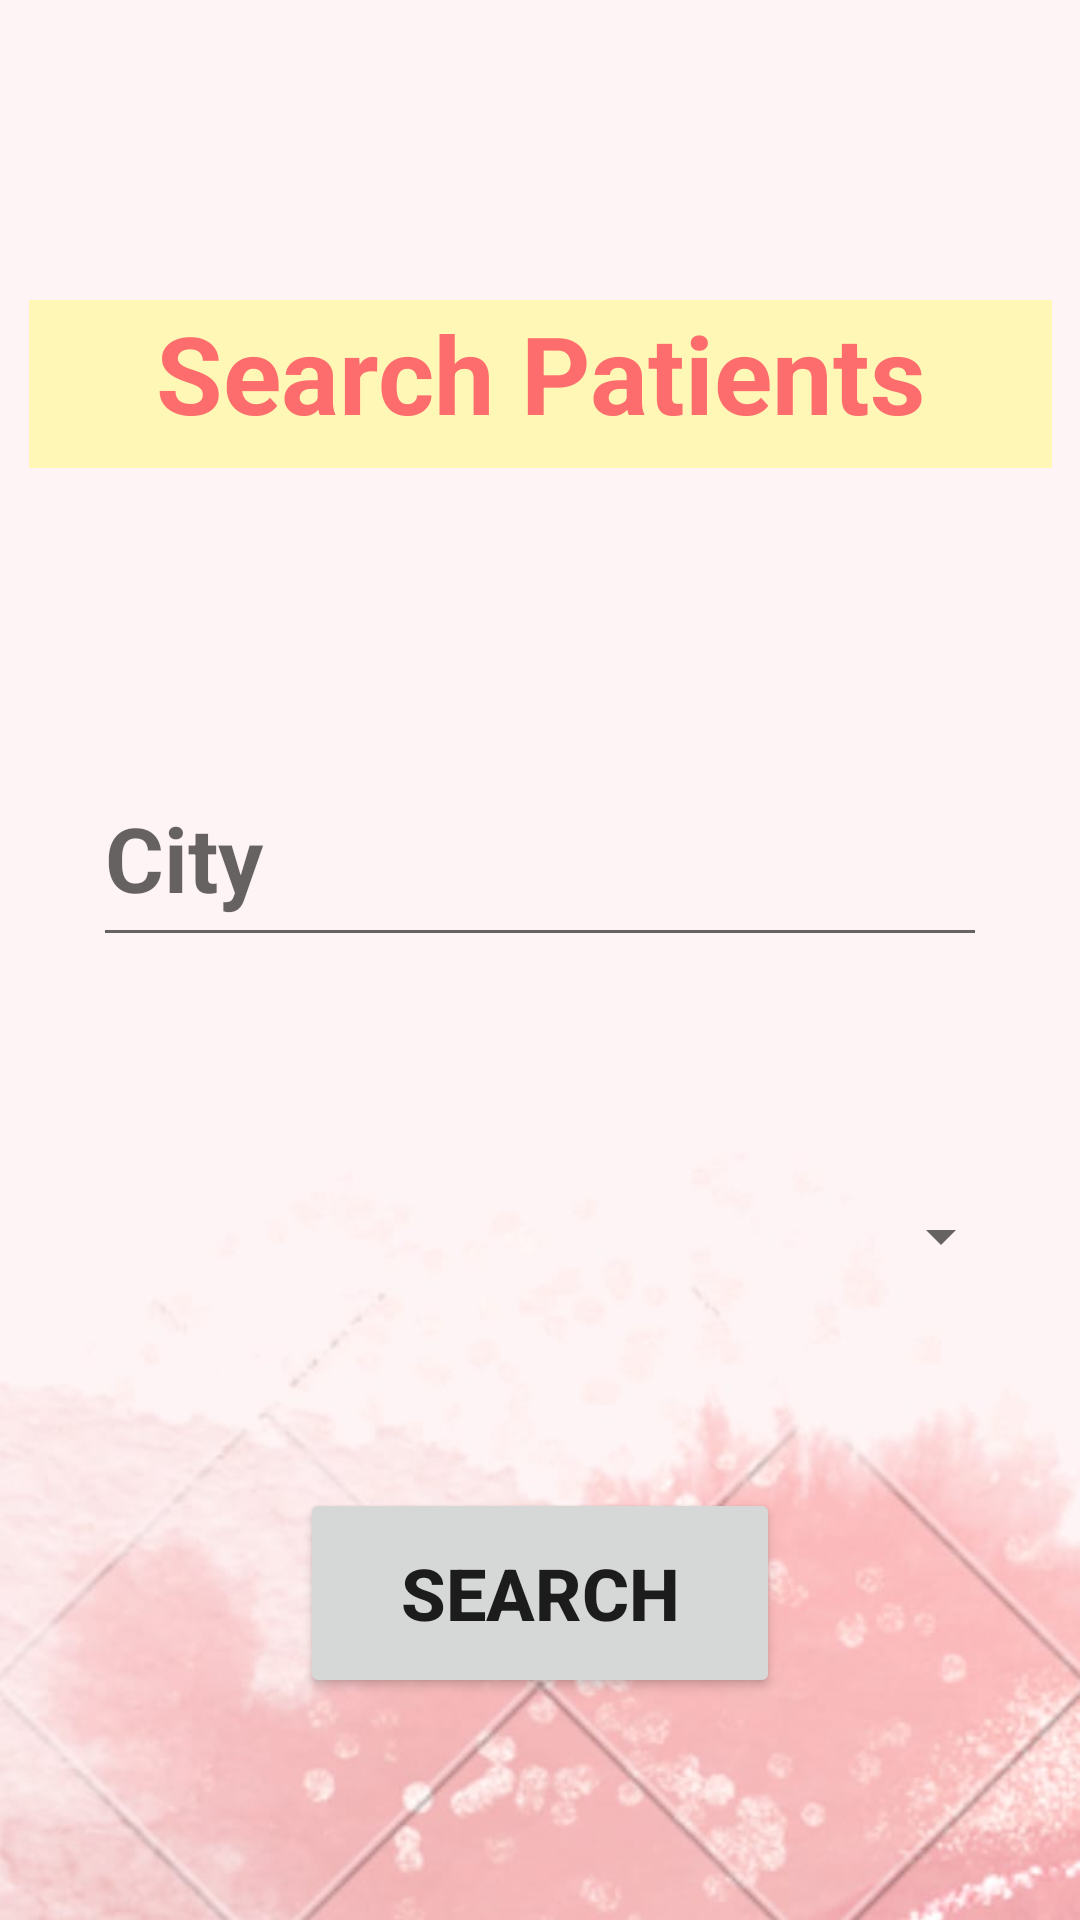

This screen was rendered from an Android layout file. Write that file and the resources it references.
<!-- AndroidManifest.xml: application theme Theme.LiquidLifeV1beta -->
<!-- res/layout/activity_search.xml -->
<?xml version="1.0" encoding="utf-8"?>
<androidx.constraintlayout.widget.ConstraintLayout xmlns:android="http://schemas.android.com/apk/res/android"
    xmlns:app="http://schemas.android.com/apk/res-auto"
    xmlns:tools="http://schemas.android.com/tools"
    android:layout_width="match_parent"
    android:layout_height="match_parent"
    android:background="@drawable/background2"
    tools:context=".search">

    <Spinner
        android:id="@+id/searchBloodGroup"
        android:layout_width="315dp"
        android:layout_height="60dp"
        android:layout_marginTop="63dp"
        app:layout_constraintEnd_toEndOf="parent"
        app:layout_constraintHorizontal_bias="0.5"
        app:layout_constraintStart_toStartOf="parent"
        app:layout_constraintTop_toBottomOf="@+id/actvCity" />

    <TextView
        android:id="@+id/textView4"
        android:layout_width="341dp"
        android:layout_height="56dp"
        android:layout_marginTop="100dp"
        android:background="#FFF7B5"
        android:text="Search Patients"
        android:textAlignment="center"
        android:textColor="#FD6D6D"
        android:textSize="36sp"
        android:textStyle="bold"
        app:layout_constraintEnd_toEndOf="parent"
        app:layout_constraintStart_toStartOf="parent"
        app:layout_constraintTop_toTopOf="parent" />

    <AutoCompleteTextView
        android:id="@+id/actvCity"
        android:layout_width="298dp"
        android:layout_height="69dp"
        android:layout_marginTop="94dp"
        android:hint="City"
        android:textSize="30sp"
        android:textStyle="bold"
        app:layout_constraintEnd_toEndOf="parent"
        app:layout_constraintHorizontal_bias="0.5"
        app:layout_constraintStart_toStartOf="parent"
        app:layout_constraintTop_toBottomOf="@+id/textView4" />

    <Button
        android:id="@+id/button"
        android:layout_width="160dp"
        android:layout_height="70dp"
        android:layout_marginTop="54dp"
        android:onClick="onClickSearch"
        android:text="Search"
        android:textAlignment="center"
        android:textSize="24sp"
        android:textStyle="bold"
        app:layout_constraintEnd_toEndOf="parent"
        app:layout_constraintHorizontal_bias="0.5"
        app:layout_constraintStart_toStartOf="parent"
        app:layout_constraintTop_toBottomOf="@+id/searchBloodGroup" />
</androidx.constraintlayout.widget.ConstraintLayout>
<!-- resources referenced by this layout -->
<resources>
  <!-- drawable background2: jpeg bitmap (drawable, 38944 bytes) -->
  <style name="Theme.LiquidLifeV1beta" parent="Theme.MaterialComponents.DayNight.DarkActionBar">
          
          <item name="colorPrimary">@color/purple_500</item>
          <item name="colorPrimaryVariant">@color/purple_700</item>
          <item name="colorOnPrimary">@color/white</item>
          
          <item name="colorSecondary">@color/teal_200</item>
          <item name="colorSecondaryVariant">@color/teal_700</item>
          <item name="colorOnSecondary">@color/black</item>
          
          <item name="android:statusBarColor" tools:targetApi="l">?attr/colorPrimaryVariant</item>
          
      </style>
  <!-- not gathered from this repository: default colours our renderer supplied (Android Studio template values) -->
  <color name="purple_500">#FF6200EE</color>
  <color name="purple_700">#FF3700B3</color>
  <color name="teal_200">#FF03DAC5</color>
  <color name="teal_700">#FF018786</color>
  <color name="black">#FF000000</color>
  <color name="white">#FFFFFFFF</color>
</resources>
